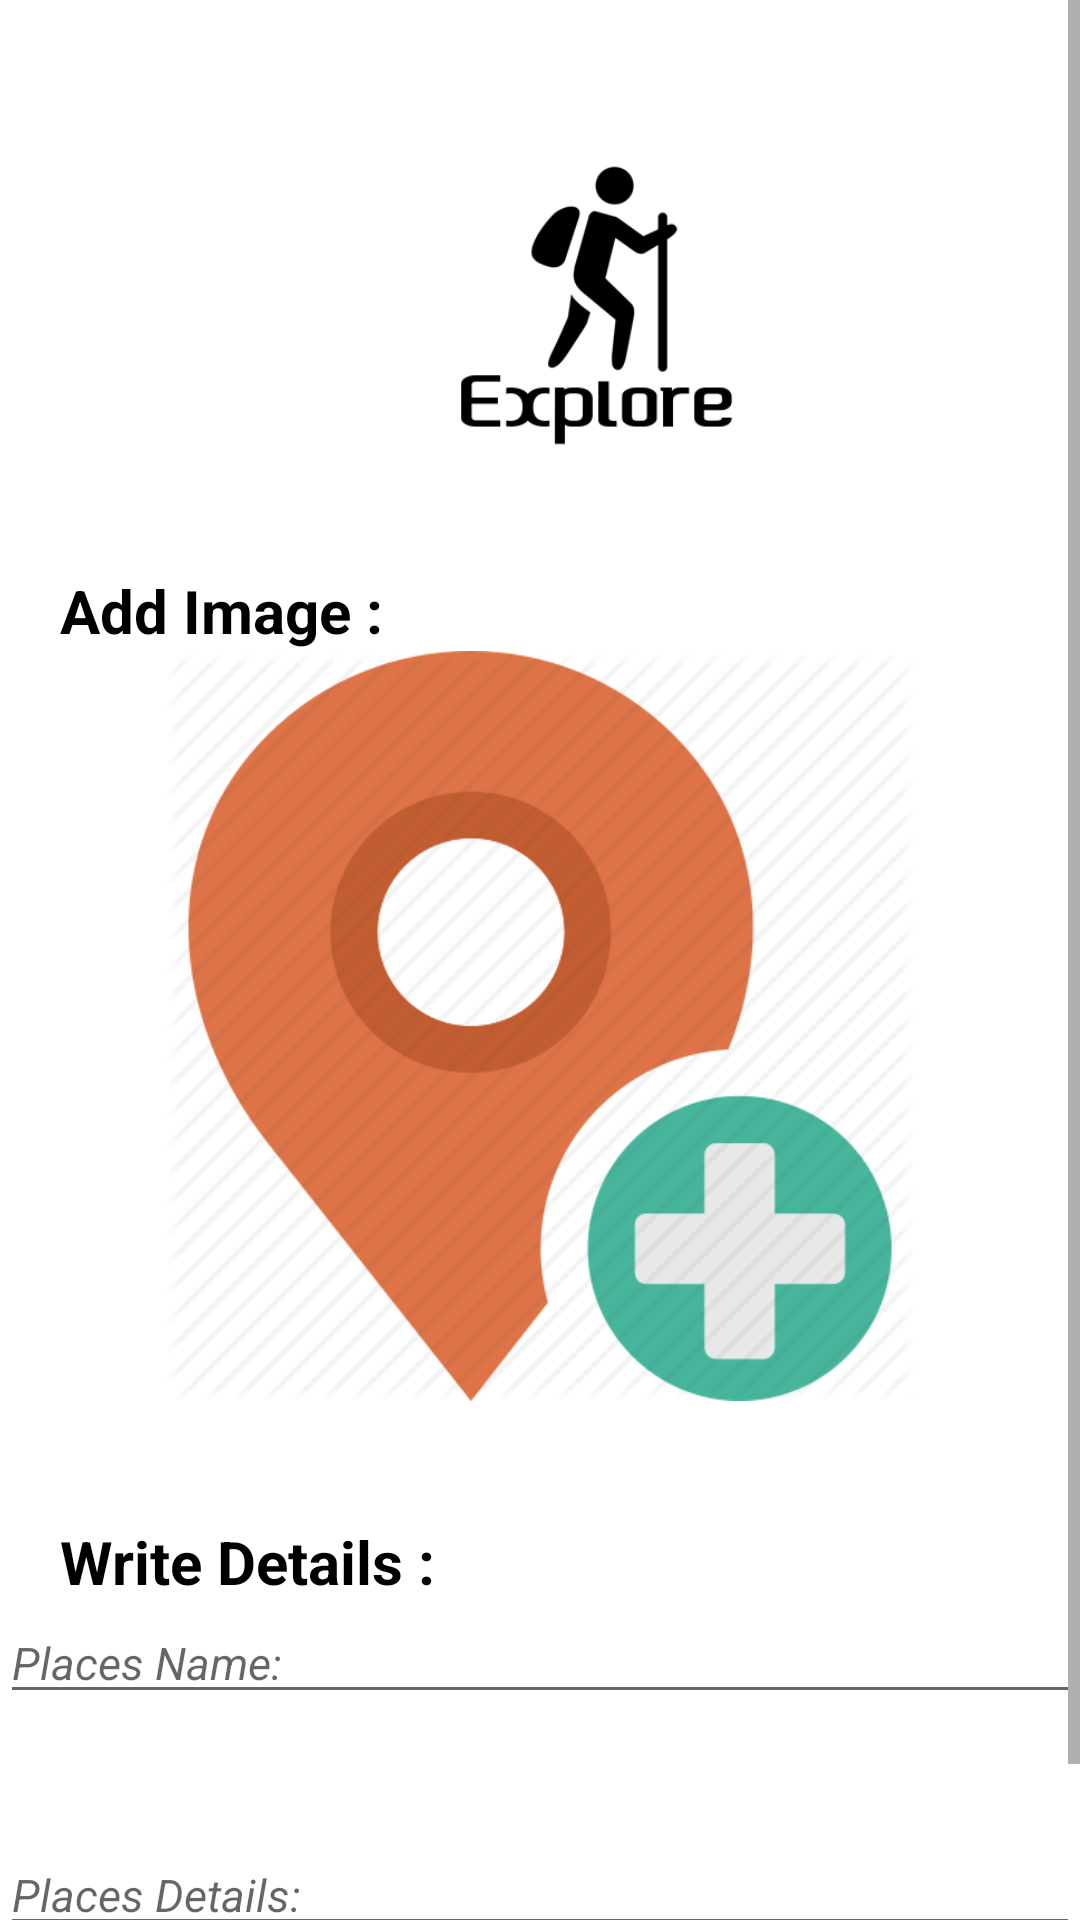

Produce the Android XML layout that renders to this screen, including the resource entries it uses.
<!-- AndroidManifest.xml: application theme AppTheme -->
<!-- res/layout/activity_add_places.xml -->
<?xml version="1.0" encoding="utf-8"?>
<RelativeLayout xmlns:android="http://schemas.android.com/apk/res/android"
    xmlns:app="http://schemas.android.com/apk/res-auto"
    xmlns:tools="http://schemas.android.com/tools"
    android:layout_width="match_parent"
    android:layout_height="match_parent"
    tools:context=".AddPlaces"
    android:background="#FFFFFF">

    <ScrollView
        android:layout_width="match_parent"
        android:layout_height="match_parent">

        <LinearLayout
            android:layout_width="match_parent"
            android:layout_height="match_parent"
            android:orientation="vertical">

            <ImageView
                android:layout_width="100dp"
                android:layout_height="100dp"
                android:src="@drawable/icon"
                android:layout_marginStart="150dp"
                android:layout_marginTop="50dp"/>

            <TextView
                android:layout_width="wrap_content"
                android:layout_height="wrap_content"
                android:text="Add Image : "
                android:textAlignment="center"
                android:textColor="#000000"
                android:textSize="20sp"
                android:layout_marginTop="40dp"
                android:layout_marginStart="20dp"
                android:textStyle="bold"/>
            <ImageView
                android:layout_width="match_parent"
                android:layout_height="250dp"
                android:id="@+id/addplaceimg"
                android:src="@drawable/add"/>

            <TextView
                android:layout_width="wrap_content"
                android:layout_height="wrap_content"
                android:text="Write Details : "
                android:textAlignment="center"
                android:textColor="#000000"
                android:textSize="20sp"
                android:layout_marginTop="40dp"
                android:layout_marginStart="20dp"
                android:textStyle="bold"/>
            <EditText
                android:layout_width="match_parent"
                android:layout_height="match_parent"
                android:textStyle="italic"
                android:textSize="15sp"
                android:inputType="text"
                android:paddingTop="10dp"
                android:id="@+id/addplacesname"
                android:hint="Places Name:"/>

            <EditText
                android:layout_width="match_parent"
                android:layout_height="match_parent"
                android:textStyle="italic"
                android:textSize="15sp"
                android:inputType="textMultiLine"
                android:paddingTop="50dp"
                android:id="@+id/addplacesedit"
                android:hint="Places Details: "/>

            <Button
                android:layout_width="wrap_content"
                android:layout_height="match_parent"
                android:text="Add"
                android:layout_gravity="center_horizontal"
                android:textStyle="bold"
                android:textColor="#FFFFFF"
                android:background="@drawable/buttonshape"
                android:id="@+id/addplacesbtn"/>
        </LinearLayout>

    </ScrollView>

</RelativeLayout>
<!-- resources referenced by this layout -->
<resources>
  <!-- drawable add: png bitmap (drawable-mdpi, 29580 bytes) -->
  <!-- drawable buttonshape (drawable) -->
  <?xml version="1.0" encoding="utf-8"?>
  <shape xmlns:android="http://schemas.android.com/apk/res/android" android:shape="rectangle" >
      <corners
          android:radius="30dp"
          />
      <solid
          android:color="#000000"
          />
      <padding
          android:left="0dp"
          android:top="0dp"
          android:right="0dp"
          android:bottom="0dp"
          />
      <size
          android:width="127dp"
          android:height="40dp"
          />
      <stroke
          android:width="3dp"
          android:color="#878787"
          />
  </shape>
  <!-- drawable icon: png bitmap (drawable-mdpi, 11619 bytes) -->
  <style name="AppTheme" parent="Theme.AppCompat.Light.DarkActionBar">
          
          <item name="colorPrimary">@color/colorPrimary</item>
          <item name="colorPrimaryDark">@color/colorPrimaryDark</item>
          <item name="colorAccent">@color/colorAccent</item>
      </style>
  <!-- not gathered from this repository: default colours our renderer supplied (Android Studio template values) -->
  <color name="colorPrimary">#FF6200EE</color>
  <color name="colorPrimaryDark">#FF3700B3</color>
  <color name="colorAccent">#FF03DAC5</color>
</resources>
